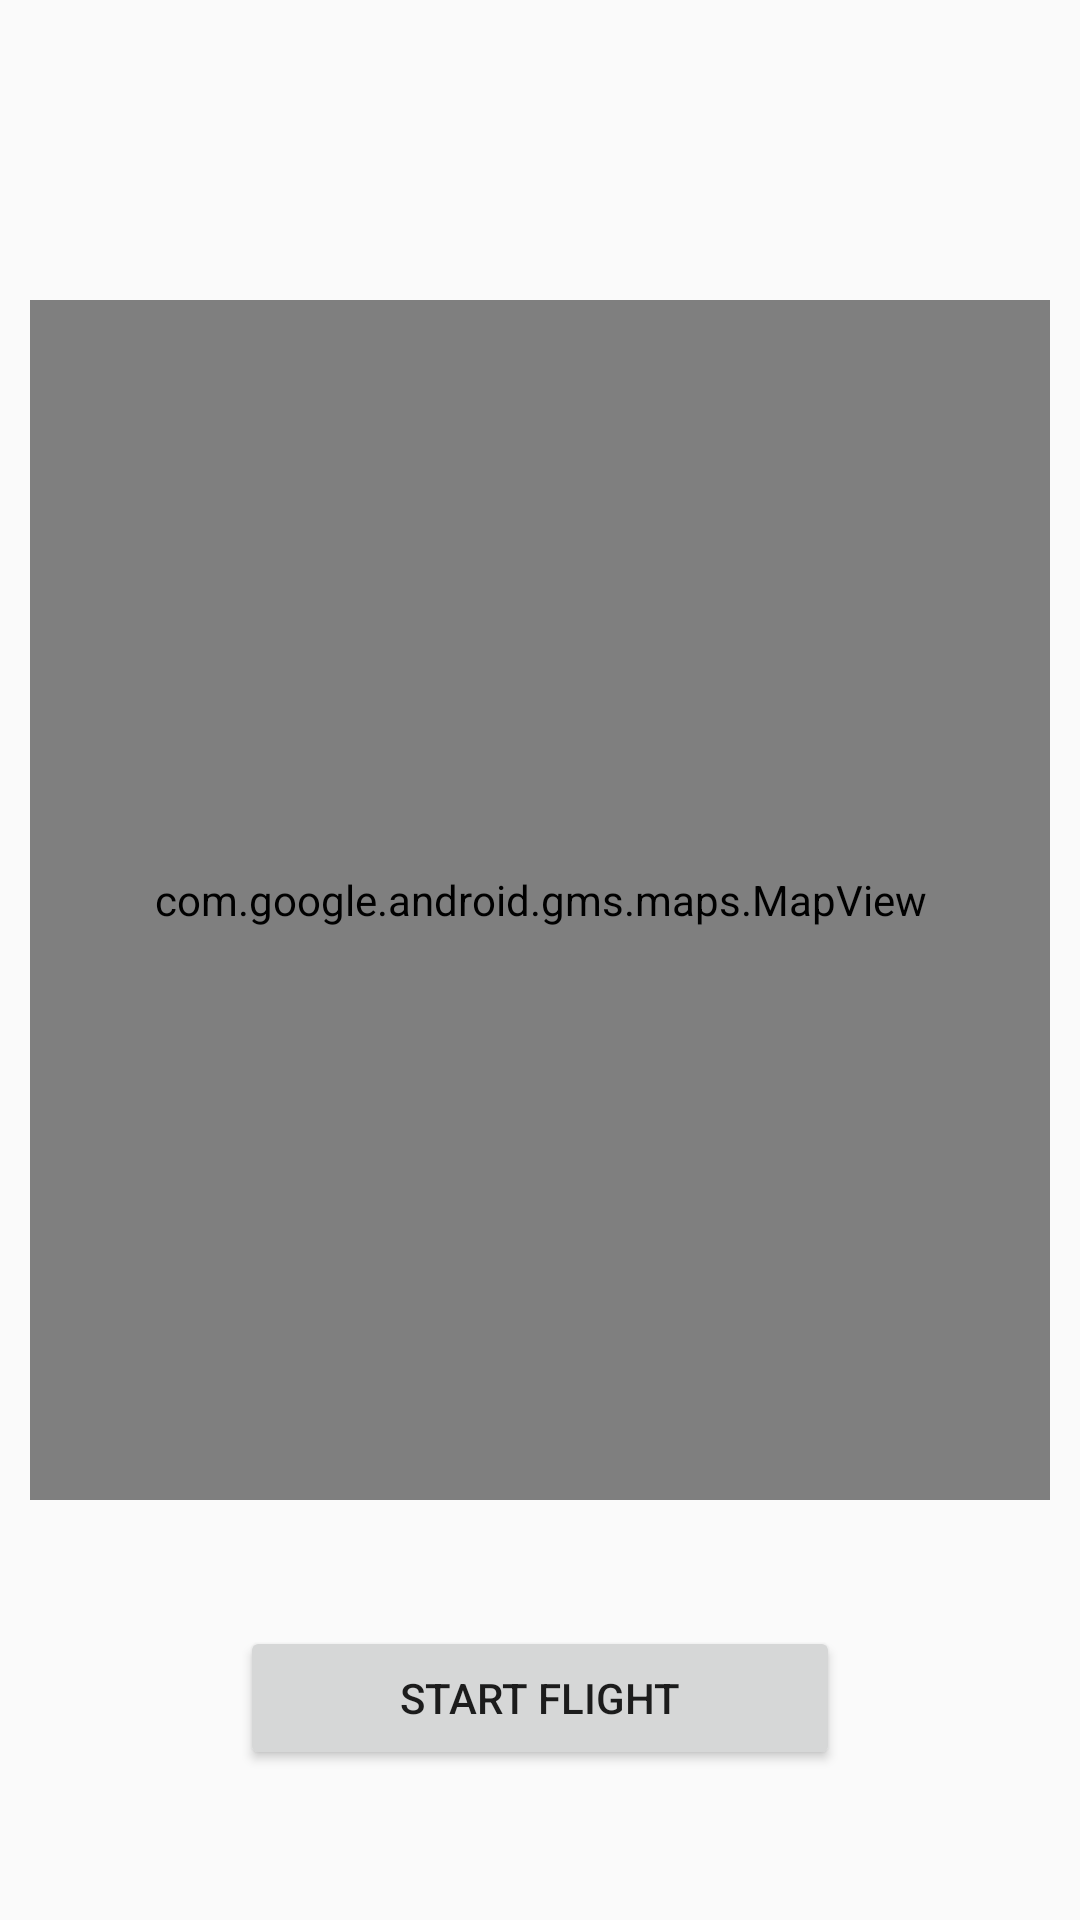

Here is an Android app screen rendered from its layout file. Give the layout XML and the strings, colors and styles it references.
<!-- AndroidManifest.xml: application theme Theme.AppCompat.PilotLogbook -->
<!-- res/layout/fragment_start_flight.xml -->
<?xml version="1.0" encoding="utf-8"?>
<androidx.constraintlayout.widget.ConstraintLayout xmlns:android="http://schemas.android.com/apk/res/android"
    xmlns:tools="http://schemas.android.com/tools"
    android:layout_width="match_parent"
    android:layout_height="match_parent"
    xmlns:app="http://schemas.android.com/apk/res-auto"
    tools:context=".presentation.screens.fragments.logbook.StartFlightFragment">


    <Button
        android:id="@+id/btnStartFlight"
        android:layout_width="200dp"
        android:layout_height="wrap_content"
        app:layout_constraintStart_toStartOf="parent"
        app:layout_constraintEnd_toEndOf="parent"
        app:layout_constraintBottom_toBottomOf="parent"
        android:layout_marginBottom="50dp"
        android:text="@string/start_flight"/>

    <com.google.android.gms.maps.MapView
        android:id="@+id/mapView"
        android:layout_width="0dp"
        android:layout_height="400dp"
        app:layout_constraintStart_toStartOf="parent"
        app:layout_constraintEnd_toEndOf="parent"
        app:layout_constraintTop_toTopOf="parent"
        android:layout_marginTop="100dp"
        android:layout_marginStart="10dp"
        android:layout_marginEnd="10dp"/>

</androidx.constraintlayout.widget.ConstraintLayout>
<!-- resources referenced by this layout -->
<resources>
  <string name="start_flight">Start Flight</string>
  <style name="Theme.AppCompat.PilotLogbook" parent="Theme.AppCompat.DayNight.NoActionBar">
          <item name="colorPrimary">@color/black</item>
  
      </style>
  <color name="black">#FF000000</color>
</resources>
